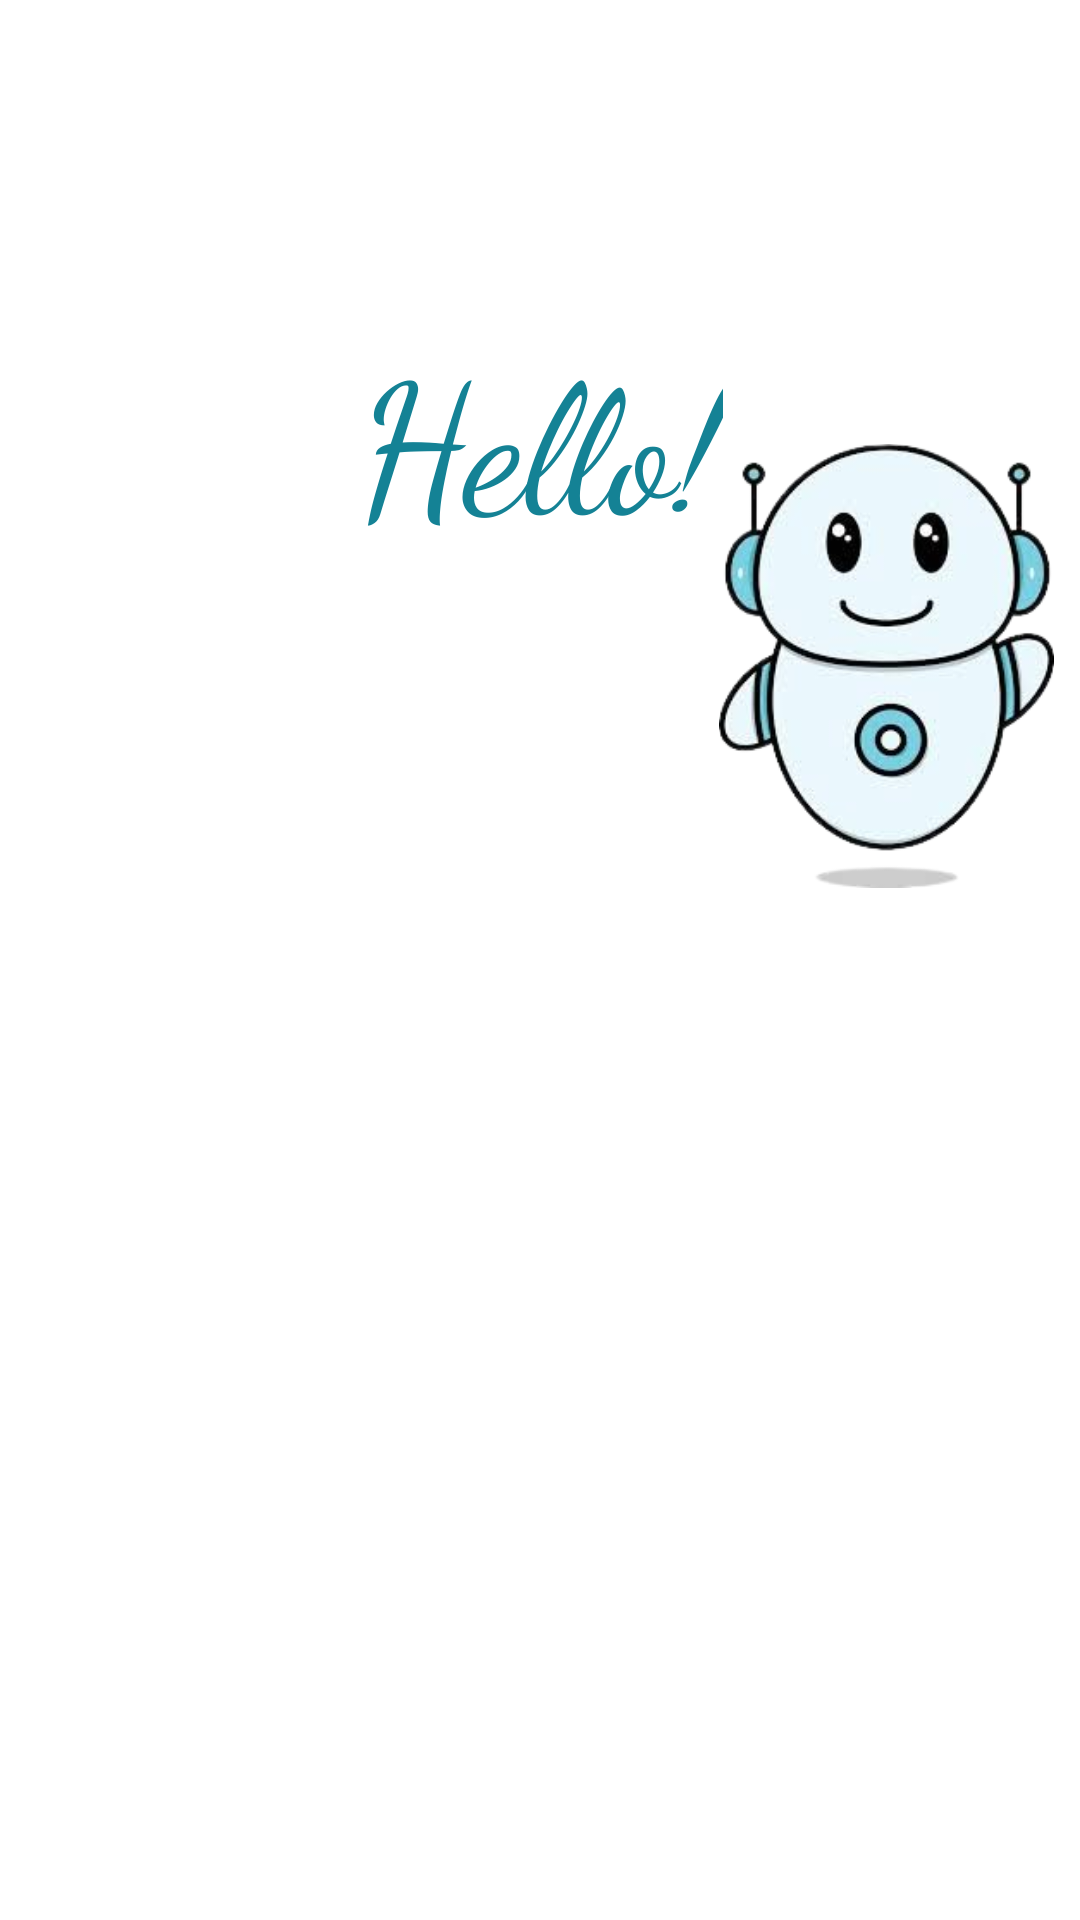

Here is an Android app screen rendered from its layout file. Give the layout XML and the strings, colors and styles it references.
<!-- AndroidManifest.xml: application theme Theme.MyApplication -->
<!-- res/layout/fragment_home.xml -->
<androidx.constraintlayout.widget.ConstraintLayout
    xmlns:android="http://schemas.android.com/apk/res/android"
    xmlns:app="http://schemas.android.com/apk/res-auto"
    xmlns:tools="http://schemas.android.com/tools"
    android:layout_width="match_parent"
    android:layout_height="match_parent">

    <Button
        android:id="@+id/btn1"
        android:layout_width="280dp"
        android:layout_height="60dp"
        android:background="@drawable/button_back"
        android:padding="15dp"
        android:text="Bệnh án"
        android:textColor="@android:color/white"
        android:textSize="18sp"
        app:layout_constraintBottom_toBottomOf="parent"
        app:layout_constraintEnd_toEndOf="parent"
        app:layout_constraintStart_toStartOf="parent"
        app:layout_constraintTop_toTopOf="parent"
        app:layout_constraintVertical_bias="0.6" />

    <Button
        android:id="@+id/btn3"
        android:layout_width="280dp"
        android:layout_height="60dp"
        android:background="@drawable/button_back"
        android:text="Đăng tải đơn thuốc"
        android:textColor="@android:color/white"
        android:textSize="18sp"
        android:padding="15dp"
        android:layout_marginTop="20dp"
        app:layout_constraintTop_toBottomOf="@id/btn1"
        app:layout_constraintStart_toStartOf="parent"
        app:layout_constraintEnd_toEndOf="parent"/>

    <ImageView
        android:id="@+id/imgView"
        android:layout_width="129dp"
        android:layout_height="148dp"
        android:layout_marginTop="148dp"
        android:src="@drawable/image_main"
        app:layout_constraintEnd_toEndOf="parent"
        app:layout_constraintHorizontal_bias="1.0"
        app:layout_constraintStart_toStartOf="parent"
        app:layout_constraintTop_toTopOf="parent" />

    <TextView
        android:id="@+id/textHome"
        android:layout_width="wrap_content"
        android:layout_height="wrap_content"
        android:layout_marginTop="104dp"
        android:text="Hello!"
        android:textColor="#148295"
        android:textSize="60dp"
        app:layout_constraintEnd_toEndOf="parent"
        app:layout_constraintStart_toStartOf="parent"
        app:layout_constraintTop_toTopOf="parent"
        android:fontFamily="cursive" />

</androidx.constraintlayout.widget.ConstraintLayout>
<!-- resources referenced by this layout -->
<resources>
  <!-- drawable image_main: png bitmap (drawable, 57624 bytes) -->
  <style name="Theme.MyApplication" parent="Theme.MaterialComponents.DayNight.NoActionBar">
          
          <item name="colorPrimary">#48CCD3</item>
          <item name="colorPrimaryVariant">#6534B1</item>
          <item name="colorOnPrimary">@color/white</item>
          
          <item name="colorSecondary">@color/teal_200</item>
          <item name="colorSecondaryVariant">@color/teal_700</item>
          <item name="colorOnSecondary">@color/black</item>
          
          <item name="android:statusBarColor">?attr/colorPrimaryVariant</item>
          
      </style>
  <!-- not gathered from this repository: default colours our renderer supplied (Android Studio template values) -->
  <color name="teal_200">#FF03DAC5</color>
  <color name="teal_700">#FF018786</color>
  <color name="black">#FF000000</color>
  <color name="white">#FFFFFFFF</color>
</resources>
